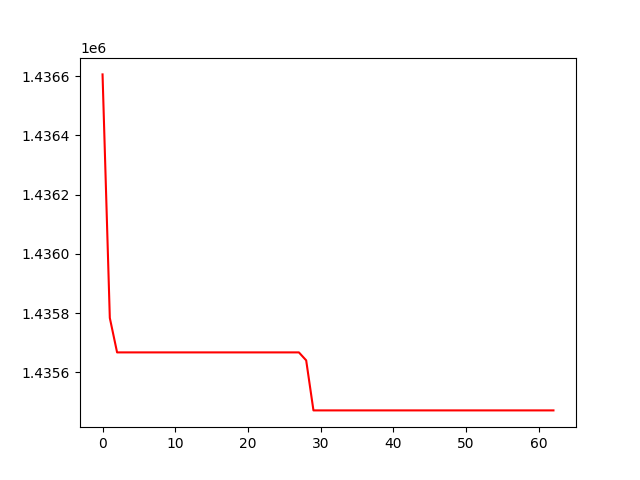

Data behind this chart, as committed beside it:
, 0
0, 1436606
1, 1435784
2, 1435667
3, 1435667
4, 1435667
5, 1435667
6, 1435667
7, 1435667
8, 1435667
9, 1435667
10, 1435667
11, 1435667
12, 1435667
13, 1435667
14, 1435667
15, 1435667
16, 1435667
17, 1435667
18, 1435667
19, 1435667
20, 1435667
21, 1435667
22, 1435667
23, 1435667
24, 1435667
25, 1435667
26, 1435667
27, 1435667
28, 1435640
29, 1435471
30, 1435471
31, 1435471
32, 1435471
33, 1435471
34, 1435471
35, 1435471
36, 1435471
37, 1435471
38, 1435471
39, 1435471
40, 1435471
41, 1435471
42, 1435471
43, 1435471
44, 1435471
45, 1435471
46, 1435471
47, 1435471
48, 1435471
49, 1435471
50, 1435471
51, 1435471
52, 1435471
53, 1435471
54, 1435471
55, 1435471
56, 1435471
57, 1435471
58, 1435471
59, 1435471
... 3 more rows
